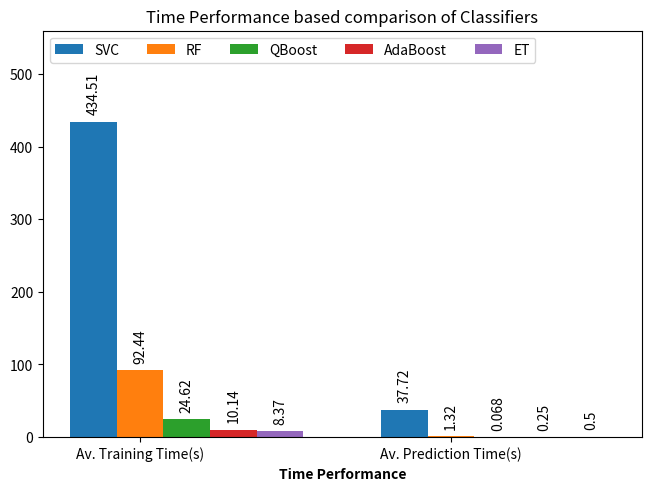

Write Python code to recreate this figure.
import matplotlib.pyplot as plt
import numpy as np

# metrics = ("Accuracy", "Precision", "Recall", "F1-Score")
# penguin_means = {
#     'RF': (0.99, 0.98, 1.00, 0.99),
#     'SVC': (0.86, 0.79, 1.00, 0.88),
#     'AdaBoost': (0.96, 0.95, 0.98, 0.96),
#     'ET': (1.00, 0.99, 1.00, 1.00),
#     'QBoost': (0.96, 0.94, 1.00, 0.97)
# }

metrics = ("Av. Training Time(s)", "Av. Prediction Time(s)")
penguin_means = {
    'SVC': (434.51, 37.72),
    'RF': (92.44, 1.32),
    'QBoost': (24.62, 0.068),
    'AdaBoost':	(10.14, 0.25),
    'ET': (8.37, 0.50)
}


x = np.arange(len(metrics))  # the label locations
width = 0.15  # the width of the bars
multiplier = 0

fig, ax = plt.subplots(layout='constrained')

for attribute, measurement in penguin_means.items():
    offset = width * multiplier
    rects = ax.bar(x + offset, measurement, width, label=attribute)
    ax.bar_label(rects, padding=5, rotation=90)
    multiplier += 1

# Add some text for labels, title and custom x-axis tick labels, etc.
ax.set_ylabel('')
ax.set_xlabel('Time Performance', weight='bold', fontsize=10)
# ax.set_title('Metric based comparison of Classifiers')
ax.set_title('Time Performance based comparison of Classifiers')
ax.set_xticks(x + width, metrics)
ax.legend(loc='upper left', ncols=5)
ax.set_ylim(0, 560)

plt.show()
